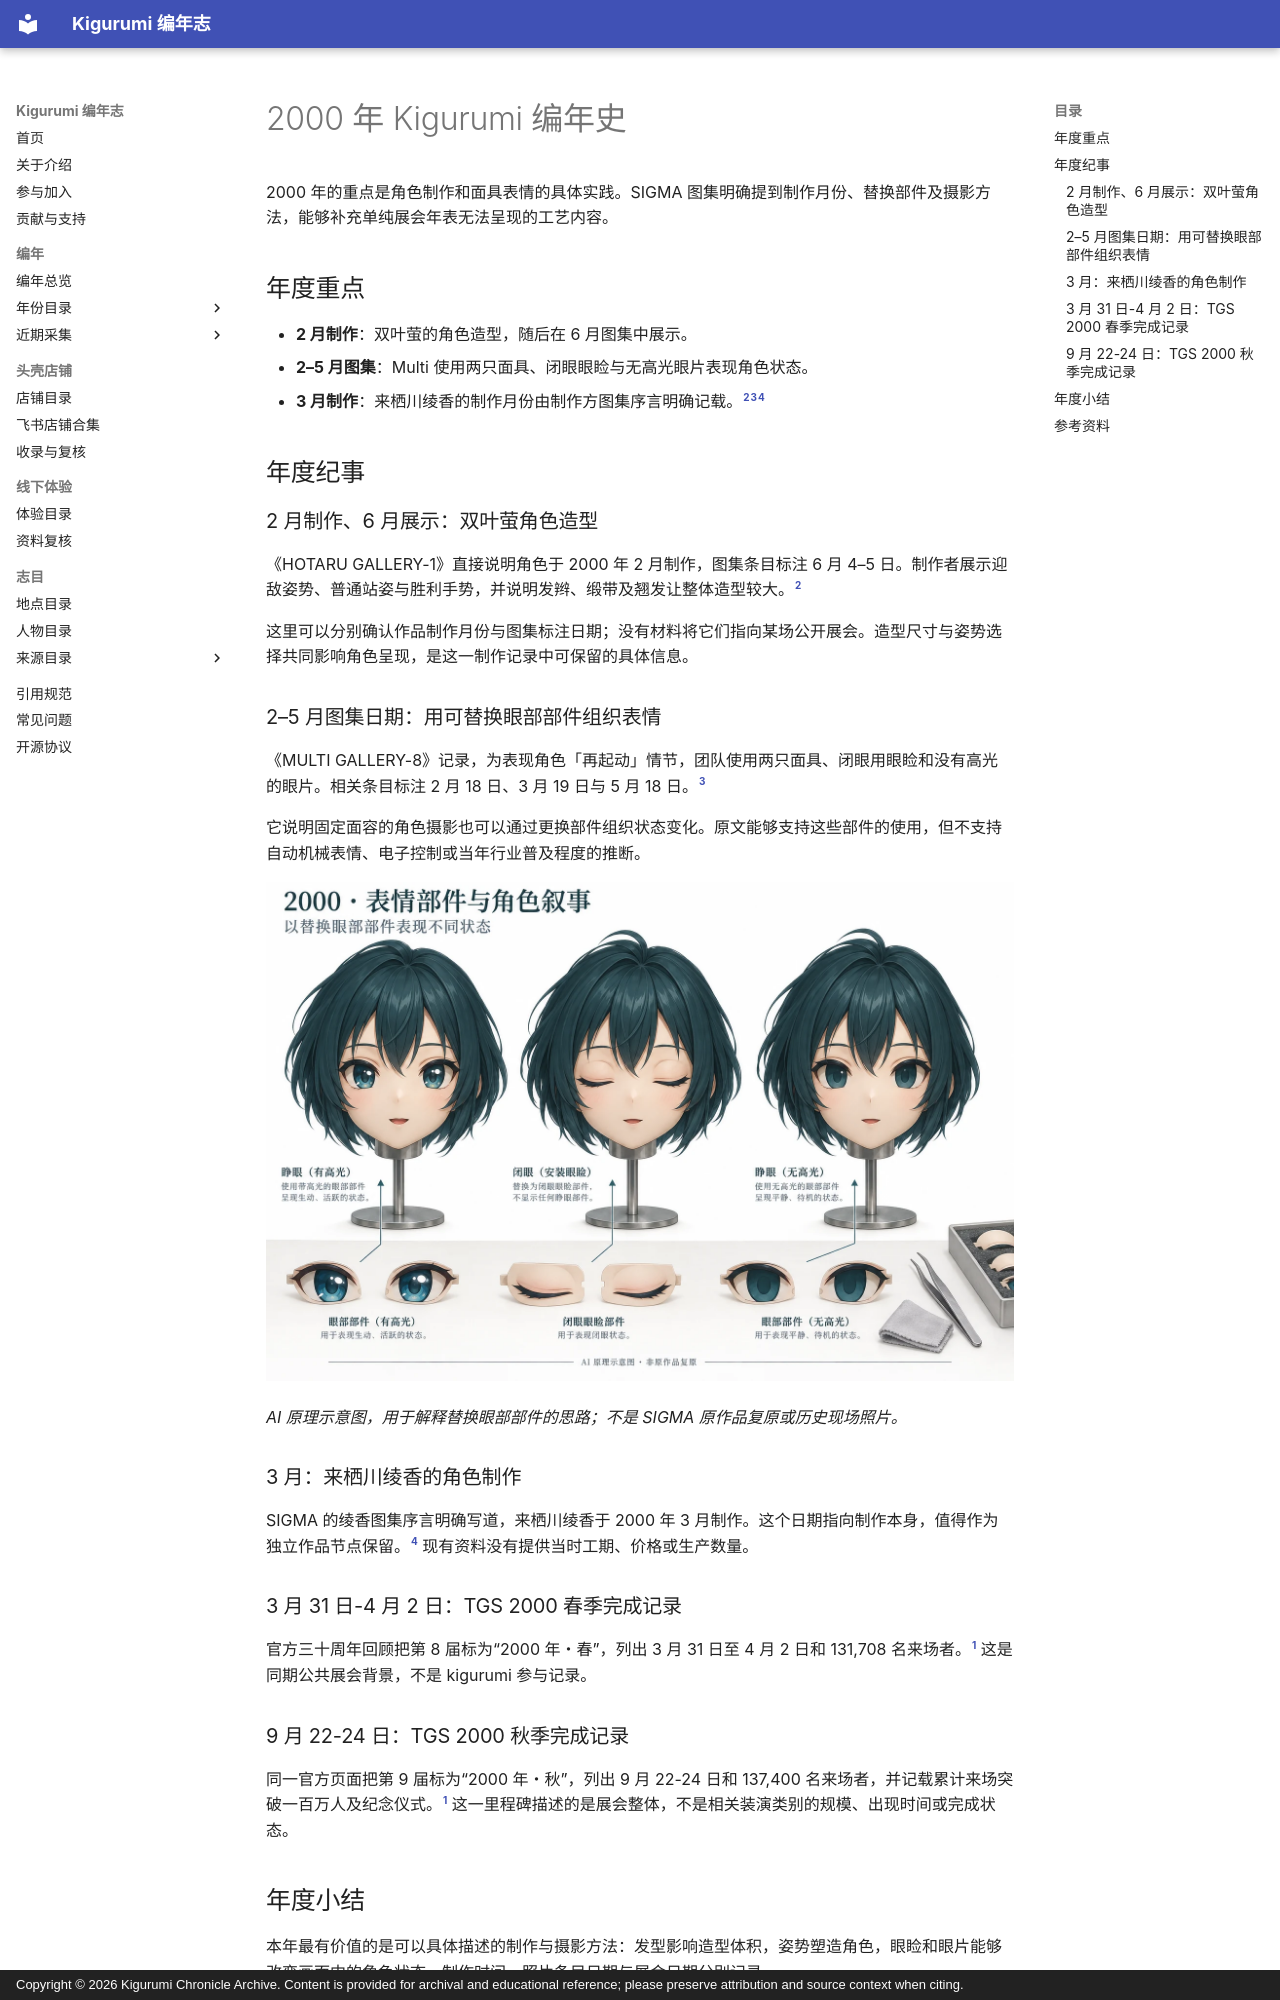

repository: kigermap/kigwiki · page: zh-Hans/years/2000/index.html · generator: mkdocs · copyright: Copyright © 2026 Kigurumi Chronicle Archive. Content is provided for archival and educational reference; please preserve attribution and source context when citing.

---
title: "2000 年 Kigurumi 编年史"
date: "2026-09-09"
language: "zh-CN"
status: "公开资料增补版；按事件发生及资料发表年份归档"
---

# 2000 年 Kigurumi 编年史

2000 年的重点是角色制作和面具表情的具体实践。SIGMA 图集明确提到制作月份、替换部件及摄影方法，能够补充单纯展会年表无法呈现的工艺内容。

## 年度重点

- **2 月制作**：双叶萤的角色造型，随后在 6 月图集中展示。
- **2–5 月图集**：Multi 使用两只面具、闭眼眼睑与无高光眼片表现角色状态。
- **3 月制作**：来栖川绫香的制作月份由制作方图集序言明确记载。[^sigma-hotaru][^sigma-reboot][^sigma-ayaka]

## 年度纪事

### 2 月制作、6 月展示：双叶萤角色造型

《HOTARU GALLERY-1》直接说明角色于 2000 年 2 月制作，图集条目标注 6 月 4–5 日。制作者展示迎敌姿势、普通站姿与胜利手势，并说明发辫、缎带及翘发让整体造型较大。[^sigma-hotaru]

这里可以分别确认作品制作月份与图集标注日期；没有材料将它们指向某场公开展会。造型尺寸与姿势选择共同影响角色呈现，是这一制作记录中可保留的具体信息。

### 2–5 月图集日期：用可替换眼部部件组织表情

《MULTI GALLERY-8》记录，为表现角色「再起动」情节，团队使用两只面具、闭眼用眼睑和没有高光的眼片。相关条目标注 2 月 18 日、3 月 19 日与 5 月 18 日。[^sigma-reboot]

它说明固定面容的角色摄影也可以通过更换部件组织状态变化。原文能够支持这些部件的使用，但不支持自动机械表情、电子控制或当年行业普及程度的推断。

![以不同眼片和眼睑表现面具状态的原理示意](../../../assets/images/years/2000-expression-parts-explainer.webp)

*AI 原理示意图，用于解释替换眼部部件的思路；不是 SIGMA 原作品复原或历史现场照片。*

### 3 月：来栖川绫香的角色制作

SIGMA 的绫香图集序言明确写道，来栖川绫香于 2000 年 3 月制作。这个日期指向制作本身，值得作为独立作品节点保留。[^sigma-ayaka] 现有资料没有提供当时工期、价格或生产数量。

### 3 月 31 日-4 月 2 日：TGS 2000 春季完成记录

官方三十周年回顾把第 8 届标为“2000 年・春”，列出 3 月 31 日至 4 月 2 日和 131,708 名来场者。[^tgs-history] 这是同期公共展会背景，不是 kigurumi 参与记录。

### 9 月 22-24 日：TGS 2000 秋季完成记录

同一官方页面把第 9 届标为“2000 年・秋”，列出 9 月 22-24 日和 137,400 名来场者，并记载累计来场突破一百万人及纪念仪式。[^tgs-history] 这一里程碑描述的是展会整体，不是相关装演类别的规模、出现时间或完成状态。

## 年度小结

本年最有价值的是可以具体描述的制作与摄影方法：发型影响造型体积，姿势塑造角色，眼睑和眼片能够改变画面中的角色状态。制作时间、照片条目日期与展会日期分别记录。
